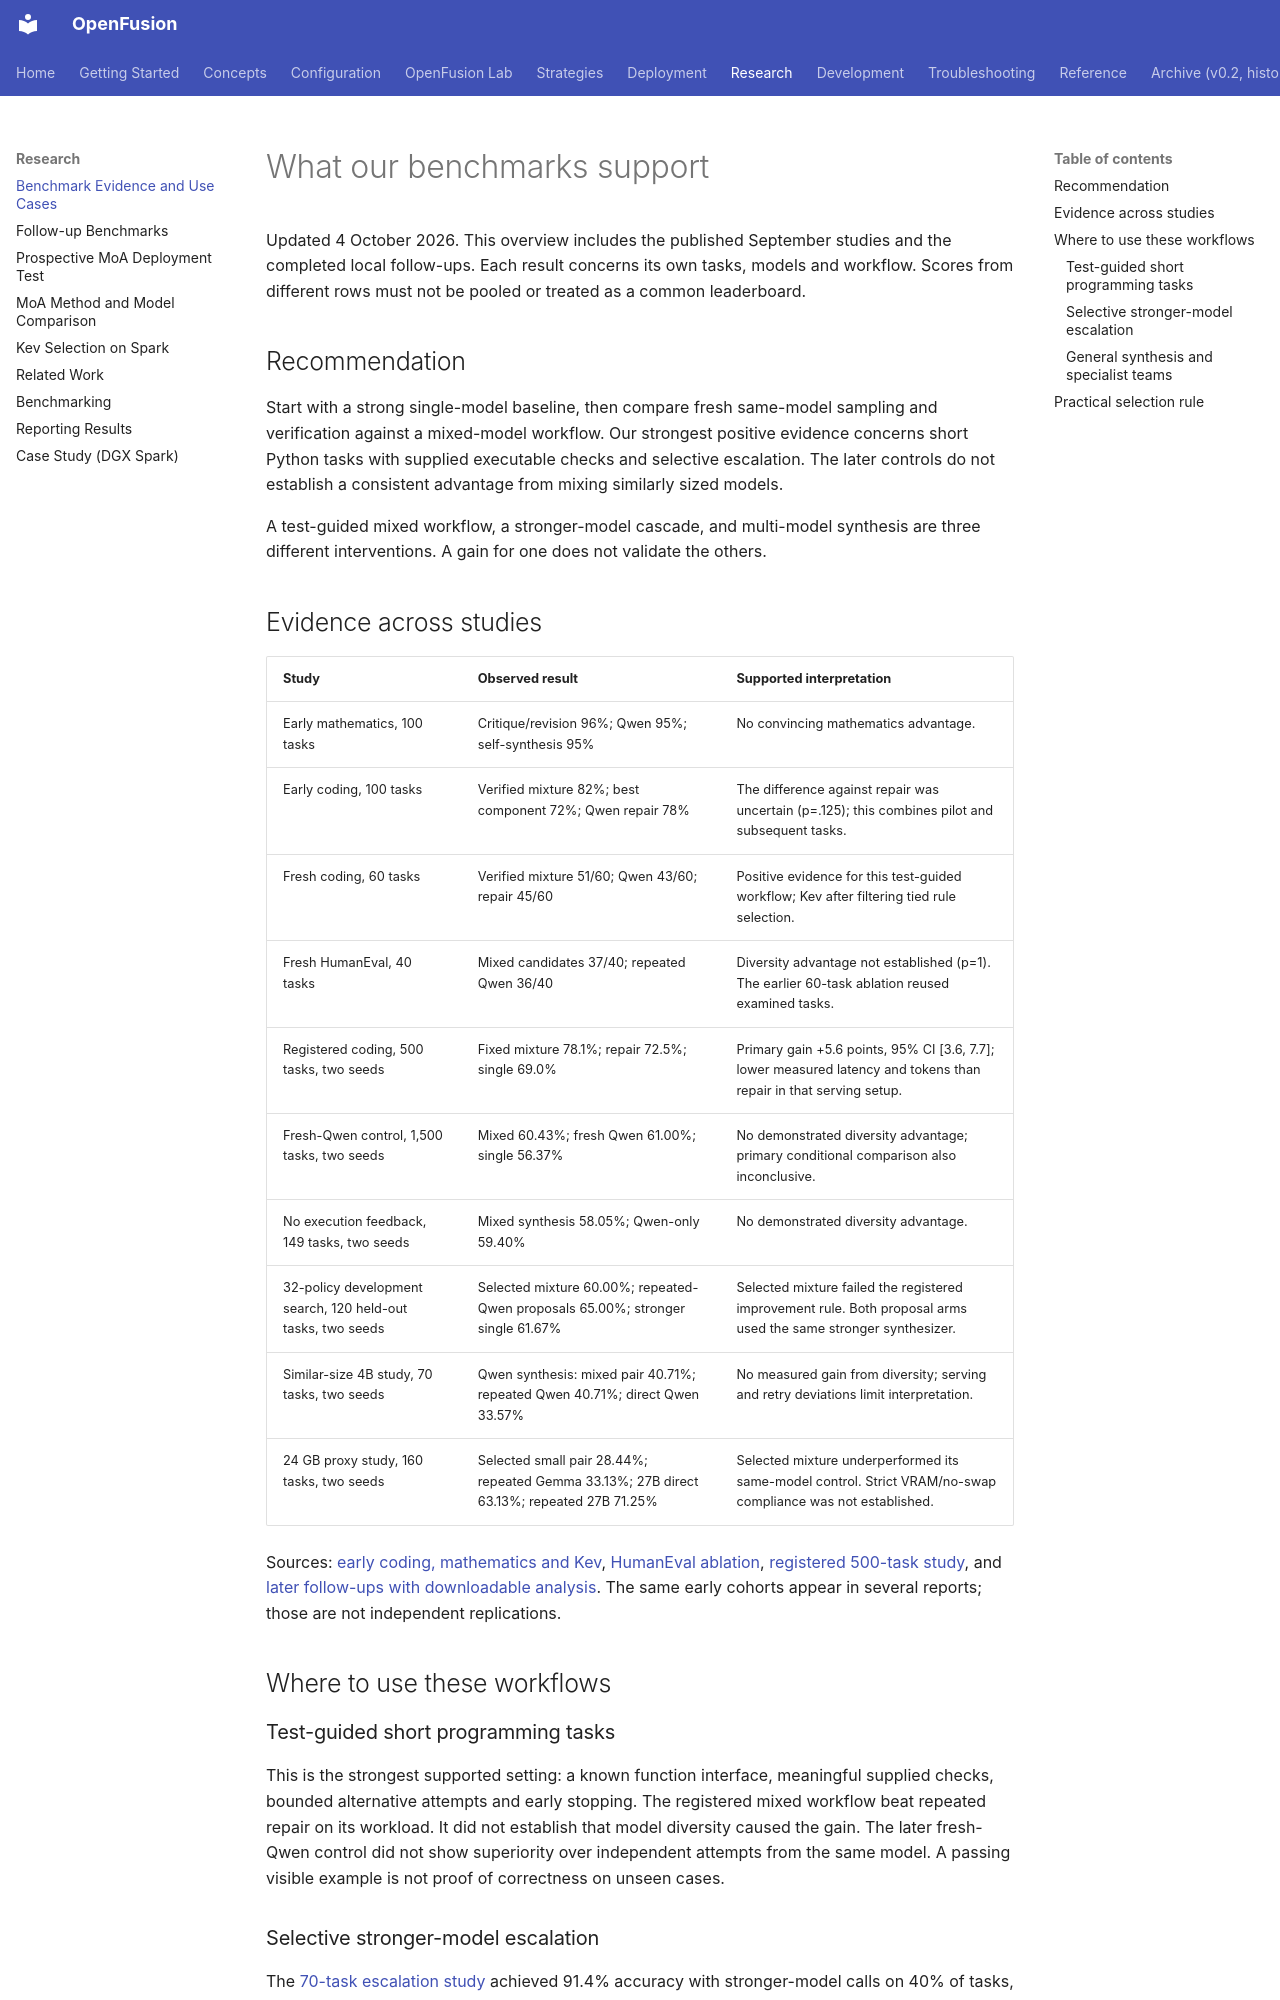

repository: johncheungmk/openfusion · page: research/benchmark-evidence/index.html · generator: mkdocs

# What our benchmarks support

Updated 4 October 2026. This overview includes the published September studies and the
completed local follow-ups. Each result concerns its own tasks, models and workflow.
Scores from different rows must not be pooled or treated as a common leaderboard.

## Recommendation

Start with a strong single-model baseline, then compare fresh same-model sampling and
verification against a mixed-model workflow. Our strongest positive evidence concerns
short Python tasks with supplied executable checks and selective escalation. The later
controls do not establish a consistent advantage from mixing similarly sized models.

A test-guided mixed workflow, a stronger-model cascade, and multi-model synthesis are
three different interventions. A gain for one does not validate the others.

## Evidence across studies

| Study | Observed result | Supported interpretation |
|---|---|---|
| Early mathematics, 100 tasks | Critique/revision 96%; Qwen 95%; self-synthesis 95% | No convincing mathematics advantage. |
| Early coding, 100 tasks | Verified mixture 82%; best component 72%; Qwen repair 78% | The difference against repair was uncertain (p=.125); this combines pilot and subsequent tasks. |
| Fresh coding, 60 tasks | Verified mixture 51/60; Qwen 43/60; repair 45/60 | Positive evidence for this test-guided workflow; Kev after filtering tied rule selection. |
| Fresh HumanEval, 40 tasks | Mixed candidates 37/40; repeated Qwen 36/40 | Diversity advantage not established (p=1). The earlier 60-task ablation reused examined tasks. |
| Registered coding, 500 tasks, two seeds | Fixed mixture 78.1%; repair 72.5%; single 69.0% | Primary gain +5.6 points, 95% CI [3.6, 7.7]; lower measured latency and tokens than repair in that serving setup. |
| Fresh-Qwen control, 1,500 tasks, two seeds | Mixed 60.43%; fresh Qwen 61.00%; single 56.37% | No demonstrated diversity advantage; primary conditional comparison also inconclusive. |
| No execution feedback, 149 tasks, two seeds | Mixed synthesis 58.05%; Qwen-only 59.40% | No demonstrated diversity advantage. |
| 32-policy development search, 120 held-out tasks, two seeds | Selected mixture 60.00%; repeated-Qwen proposals 65.00%; stronger single 61.67% | Selected mixture failed the registered improvement rule. Both proposal arms used the same stronger synthesizer. |
| Similar-size 4B study, 70 tasks, two seeds | Qwen synthesis: mixed pair 40.71%; repeated Qwen 40.71%; direct Qwen 33.57% | No measured gain from diversity; serving and retry deviations limit interpretation. |
| 24 GB proxy study, 160 tasks, two seeds | Selected small pair 28.44%; repeated Gemma 33.13%; 27B direct 63.13%; repeated 27B 71.25% | Selected mixture underperformed its same-model control. Strict VRAM/no-swap compliance was not established. |

Sources: [early coding, mathematics and Kev](kev-selection-spark.md),
[HumanEval ablation](moa-method-model-ablation.md),
[registered 500-task study](prospective-moa-deployment.md), and
[later follow-ups with downloadable analysis](followup-benchmarks.md).
The same early cohorts appear in several reports; those are not independent replications.

## Where to use these workflows

### Test-guided short programming tasks

This is the strongest supported setting: a known function interface, meaningful supplied
checks, bounded alternative attempts and early stopping. The registered mixed workflow
beat repeated repair on its workload. It did not establish that model diversity caused
the gain. The later fresh-Qwen control did not show superiority over independent attempts
from the same model. A passing visible example is not proof of correctness on unseen cases.
